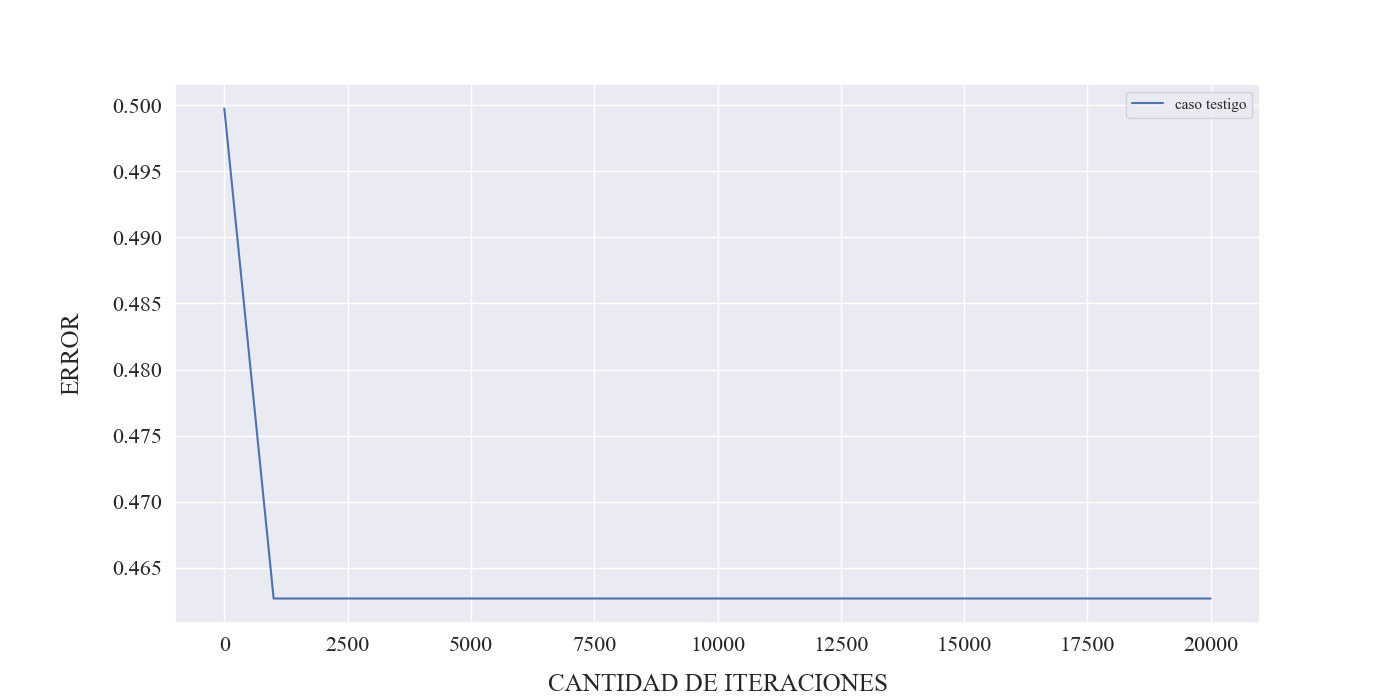

Source data for this figure (header and first rows):
iter, error_autovalor, error_n2_autovectores
0, 0.8832, 0.4997
1000, 0.7137, 0.4627
2000, 0.7137, 0.4627
3000, 0.7137, 0.4627
4000, 0.7137, 0.4627
5000, 0.7137, 0.4627
6000, 0.7137, 0.4627
7000, 0.7137, 0.4627
8000, 0.7137, 0.4627
9000, 0.7137, 0.4627
10000, 0.7137, 0.4627
11000, 0.7137, 0.4627
12000, 0.7137, 0.4627
13000, 0.7137, 0.4627
14000, 0.7137, 0.4627
15000, 0.7137, 0.4627
16000, 0.7137, 0.4627
17000, 0.7137, 0.4627
18000, 0.7137, 0.4627
19000, 0.7137, 0.4627
20000, 0.7137, 0.4627
